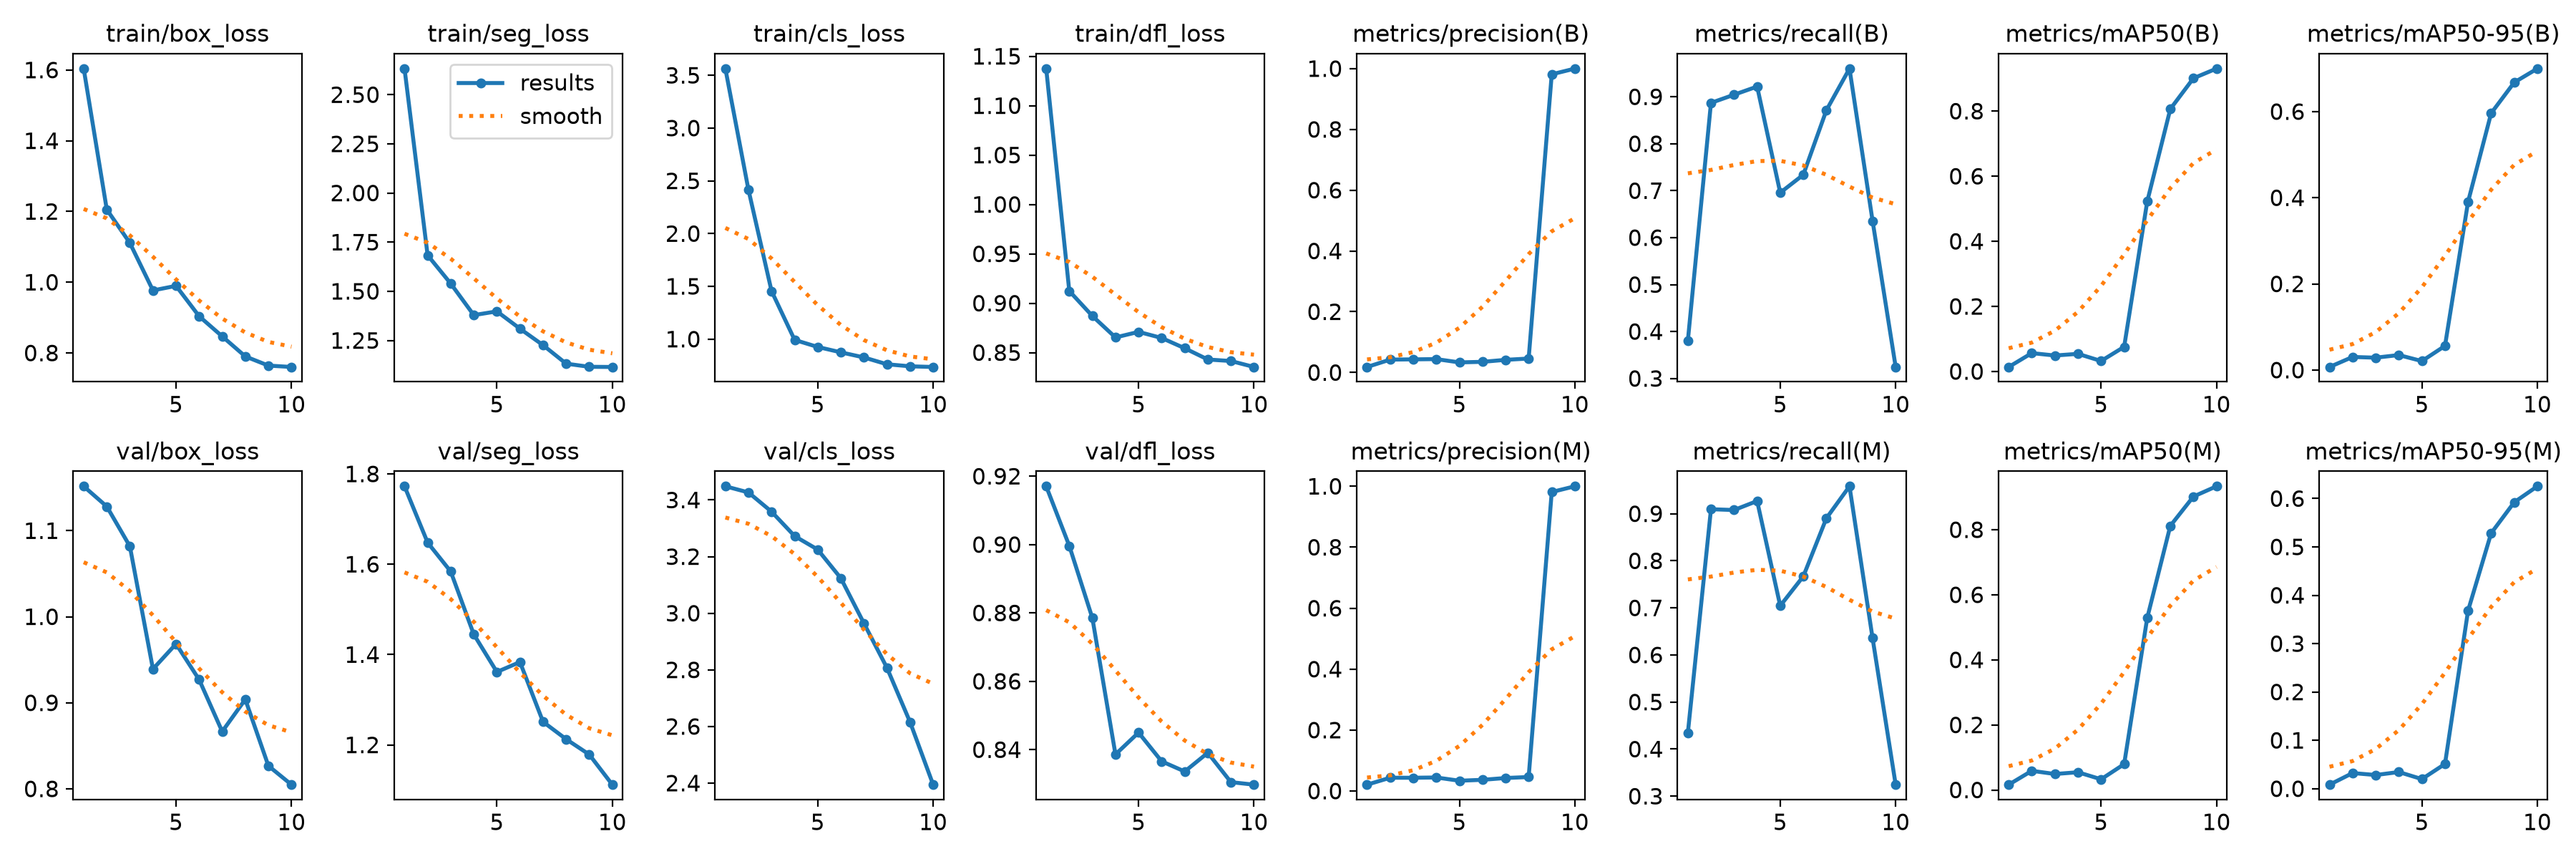

Data behind this chart, as committed beside it:
epoch, time, train/box_loss, train/seg_loss, train/cls_loss, train/dfl_loss, metrics/precision(B), metrics/recall(B), metrics/mAP50(B), metrics/mAP50-95(B), metrics/precision(M), metrics/recall(M), metrics/mAP50(M), metrics/mAP50-95(M), val/box_loss, val/seg_loss, val/cls_loss, val/dfl_loss, lr/pg0, lr/pg1, lr/pg2
1, 7.681, 1.604, 2.633, 3.563, 1.138, 0.01825, 0.3809, 0.01383, 0.00716, 0.02083, 0.4348, 0.01626, 0.00834, 1.152, 1.773, 3.448, 0.9171, 0.00018, 0.00018, 0.00018
2, 10.38, 1.206, 1.684, 2.415, 0.9123, 0.0425, 0.887, 0.05647, 0.03045, 0.04358, 0.9096, 0.05882, 0.03236, 1.128, 1.648, 3.427, 0.8996, 0.0003424, 0.0003424, 0.0003424
3, 13.02, 1.111, 1.539, 1.455, 0.8871, 0.04333, 0.9043, 0.04904, 0.02873, 0.0435, 0.9078, 0.04904, 0.02831, 1.082, 1.584, 3.359, 0.8785, 0.0004652, 0.0004652, 0.0004652
4, 15.64, 0.9768, 1.379, 0.9924, 0.8653, 0.04417, 0.9217, 0.0542, 0.03486, 0.04442, 0.927, 0.05446, 0.03448, 0.9392, 1.445, 3.273, 0.8386, 0.0005483, 0.0005483, 0.0005483
5, 18.26, 0.9898, 1.398, 0.9256, 0.871, 0.03333, 0.6956, 0.03217, 0.02083, 0.03375, 0.7044, 0.03278, 0.01985, 0.9684, 1.362, 3.225, 0.845, 0.0005919, 0.0005919, 0.0005919
6, 20.86, 0.9039, 1.31, 0.8748, 0.8648, 0.03517, 0.7339, 0.07574, 0.05613, 0.03675, 0.767, 0.07937, 0.05118, 0.9269, 1.383, 3.124, 0.8366, 0.0005959, 0.0005959, 0.0005959
7, 23.41, 0.8469, 1.226, 0.8265, 0.8544, 0.04175, 0.8713, 0.5226, 0.3908, 0.04267, 0.8904, 0.529, 0.3684, 0.8666, 1.251, 2.965, 0.8336, 0.0005603, 0.0005603, 0.0005603
8, 26, 0.7902, 1.132, 0.7617, 0.843, 0.046, 0.96, 0.8066, 0.5962, 0.04592, 0.9583, 0.812, 0.5284, 0.904, 1.213, 2.807, 0.8391, 0.0004851, 0.0004851, 0.0004851
9, 28.56, 0.7643, 1.116, 0.7423, 0.8415, 0.9812, 0.6357, 0.901, 0.6677, 0.9812, 0.6357, 0.902, 0.5924, 0.8267, 1.179, 2.615, 0.8305, 0.0003702, 0.0003702, 0.0003702
10, 31.13, 0.7604, 1.115, 0.7359, 0.8354, 1, 0.3245, 0.9307, 0.6997, 1, 0.3245, 0.9336, 0.6253, 0.8049, 1.112, 2.394, 0.8298, 0.0002158, 0.0002158, 0.0002158
